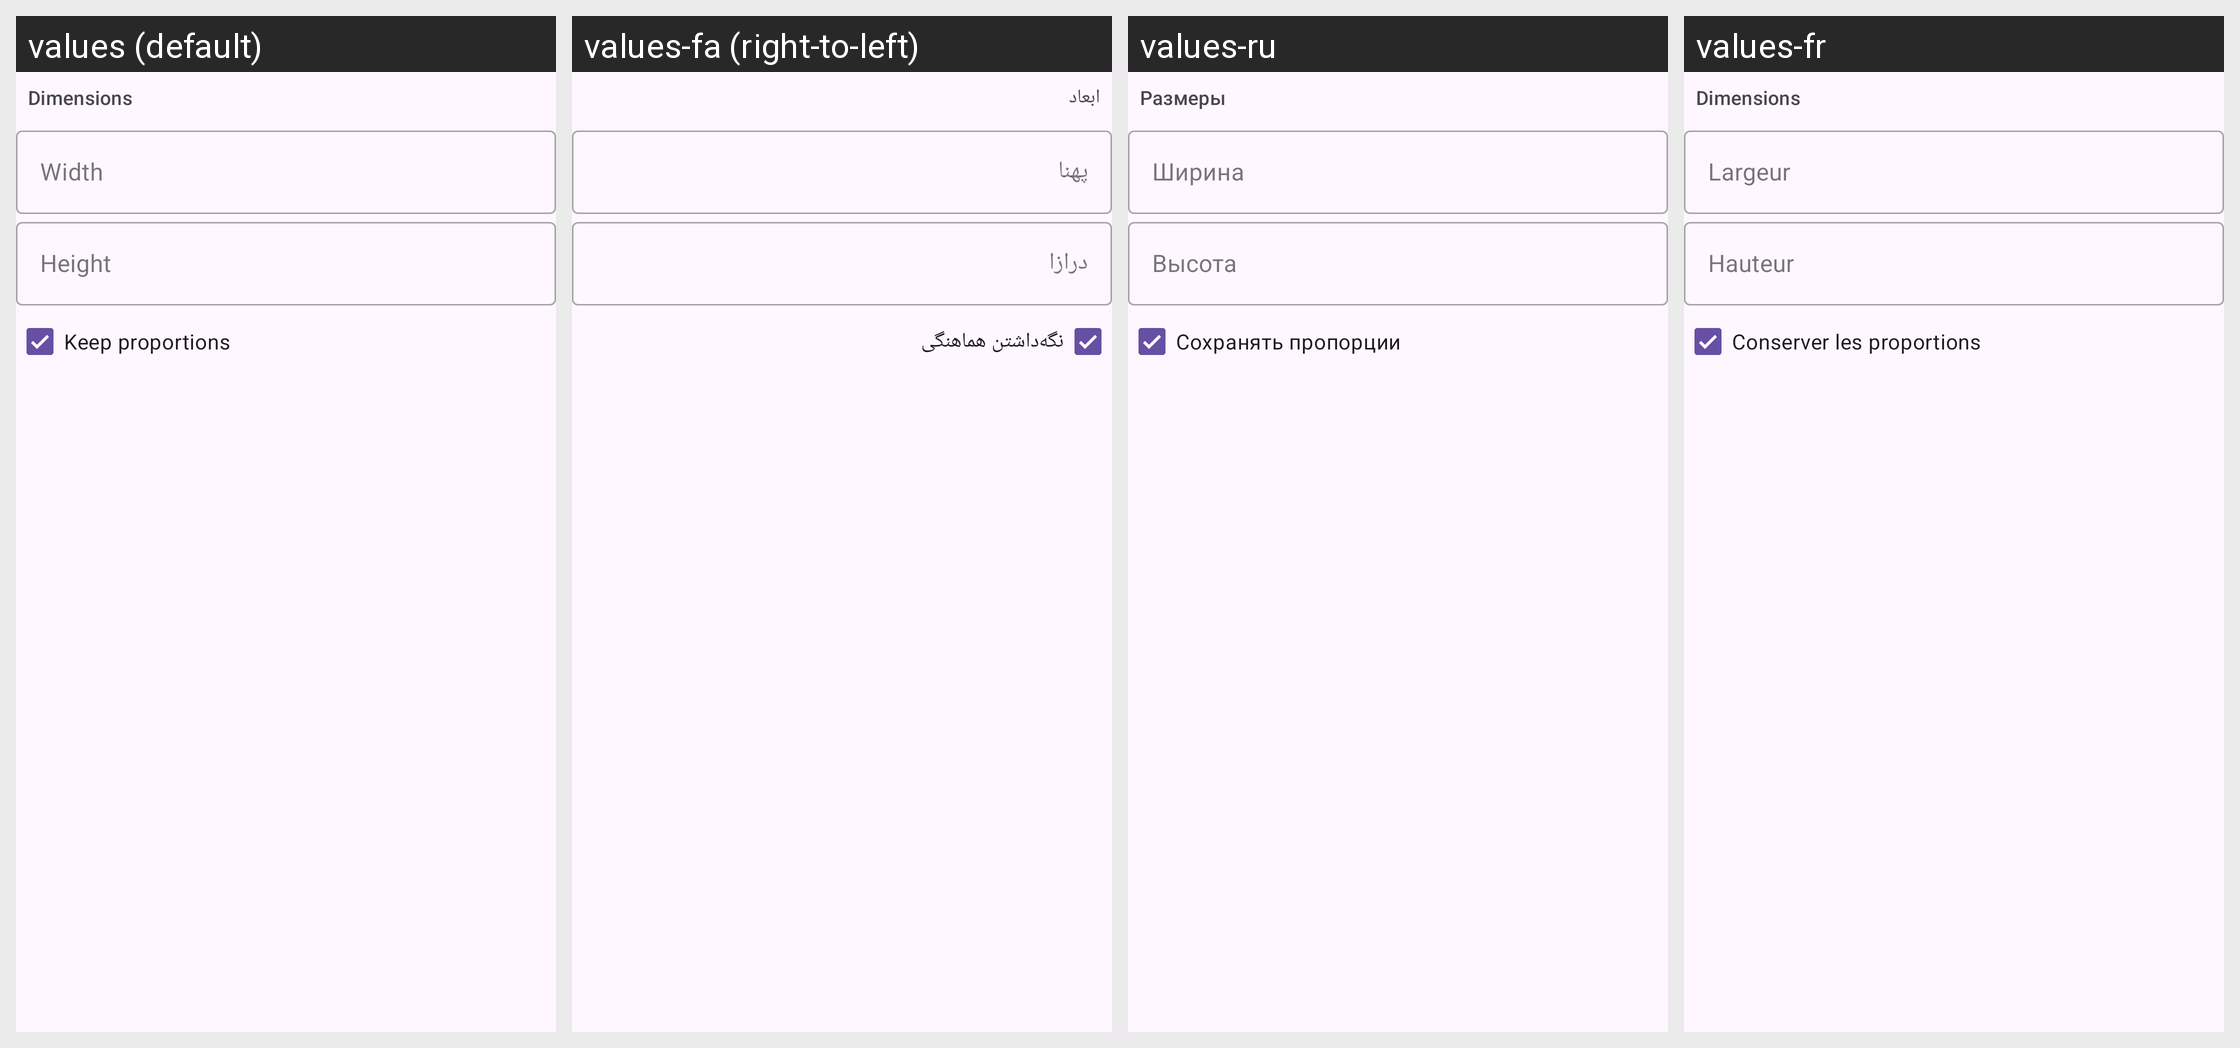

Strings drawn on this Android screen and how each of the app's shown locales translates them:
Android screen res/layout/fragment_barcode_image_editor_dimensions.xml rendered under 4 locales, left to right: values (default), values-fa (right-to-left), values-ru, values-fr. Device: Nexus 5 (rendered at 1080×1920; each locale shown at half size, 540×960, under a caption strip naming it); theme SplashScreenTheme.
Other locales in the repository, not shown: values-ar, values-bg, values-ca, values-de, values-eo, values-es, values-in, values-it, values-it-rIT, values-ja, values-ko, values-lt, values-ml, values-nb-rNO, values-nl, values-nn, values-pl, values-pt, values-pt-rBR, values-ro, values-sr, values-ta, values-tr, values-uk, values-zh, values-zh-rTW.
Strings drawn on this screen, with the default value and each locale's value (text and hints the layout hard-codes, and strings that could not be matched under every locale, appear in the picture but are not listed):

dimensions_label
  values: Dimensions
  values-fa: ابعاد
  values-ru: Размеры
  values-fr: Dimensions

width_label
  values: Width
  values-fa: پهنا
  values-ru: Ширина
  values-fr: Largeur

height_label
  values: Height
  values-fa: درازا
  values-ru: Высота
  values-fr: Hauteur

keep_proportions
  values: Keep proportions
  values-fa: نگه‌داشتن هماهنگی
  values-ru: Сохранять пропорции
  values-fr: Conserver les proportions
